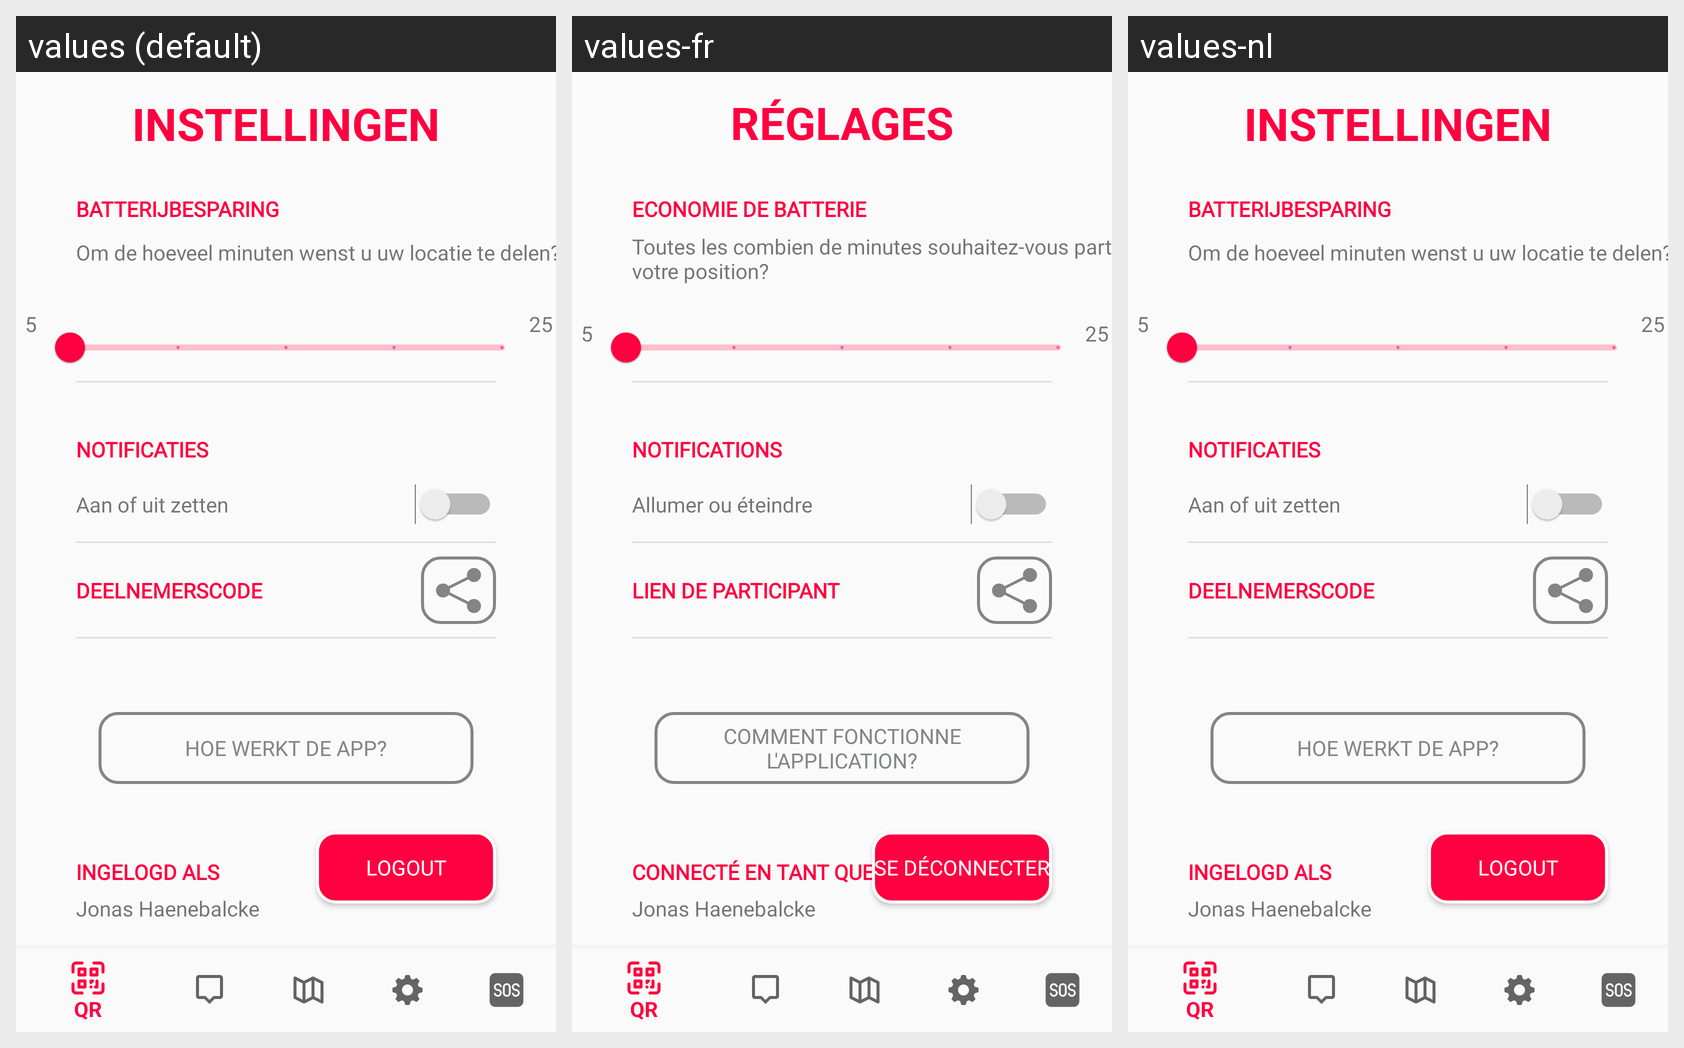

Locale-by-locale string values for the Android screen shown in this grid:
Android screen res/layout/fragment_settings.xml rendered under 3 locales, left to right: values (default), values-fr, values-nl. Device: Nexus 5 (rendered at 1080×1920; each locale shown at half size, 540×960, under a caption strip naming it); theme AppTheme.
Strings drawn on this screen, with the default value and each locale's value (text and hints the layout hard-codes, and strings that could not be matched under every locale, appear in the picture but are not listed):

batterijBesparing
  values: BatterijBesparing
  values-fr: Economie de batterie
  values-nl: BatterijBesparing

text_logout
  values: Logout
  values-fr: Se déconnecter
  values-nl: Logout

text_locatieDelen
  values: Om de hoeveel minuten wenst u uw locatie te delen?
  values-fr: Toutes les combien de minutes souhaitez-vous partager votre position?
  values-nl: Om de hoeveel minuten wenst u uw locatie te delen?

text_notifications
  values: Notificaties
  values-fr: Notifications
  values-nl: Notificaties

text_deelnemerscode
  values: Deelnemerscode
  values-fr: Lien de participant
  values-nl: Deelnemerscode

text_aanUitZetten
  values: Aan of uit zetten
  values-fr: Allumer ou éteindre
  values-nl: Aan of uit zetten

text_appWerking
  values: Hoe werkt de app?
  values-fr: Comment fonctionne l'application?
  values-nl: Hoe werkt de app?

text_ingelogd_als
  values: Ingelogd als
  values-fr: connecté en tant que
  values-nl: Ingelogd als

text_gebruikersnaam
  values: Jonas Haenebalcke
  values-fr: Jonas Haenebalcke
  values-nl: Jonas Haenebalcke

text_minSeekbar
  values: 5
  values-fr: 5
  values-nl: 5

text_maxSeekbar
  values: 25
  values-fr: 25
  values-nl: 25

instellingen
  values: Instellingen
  values-fr: Réglages
  values-nl: Instellingen
